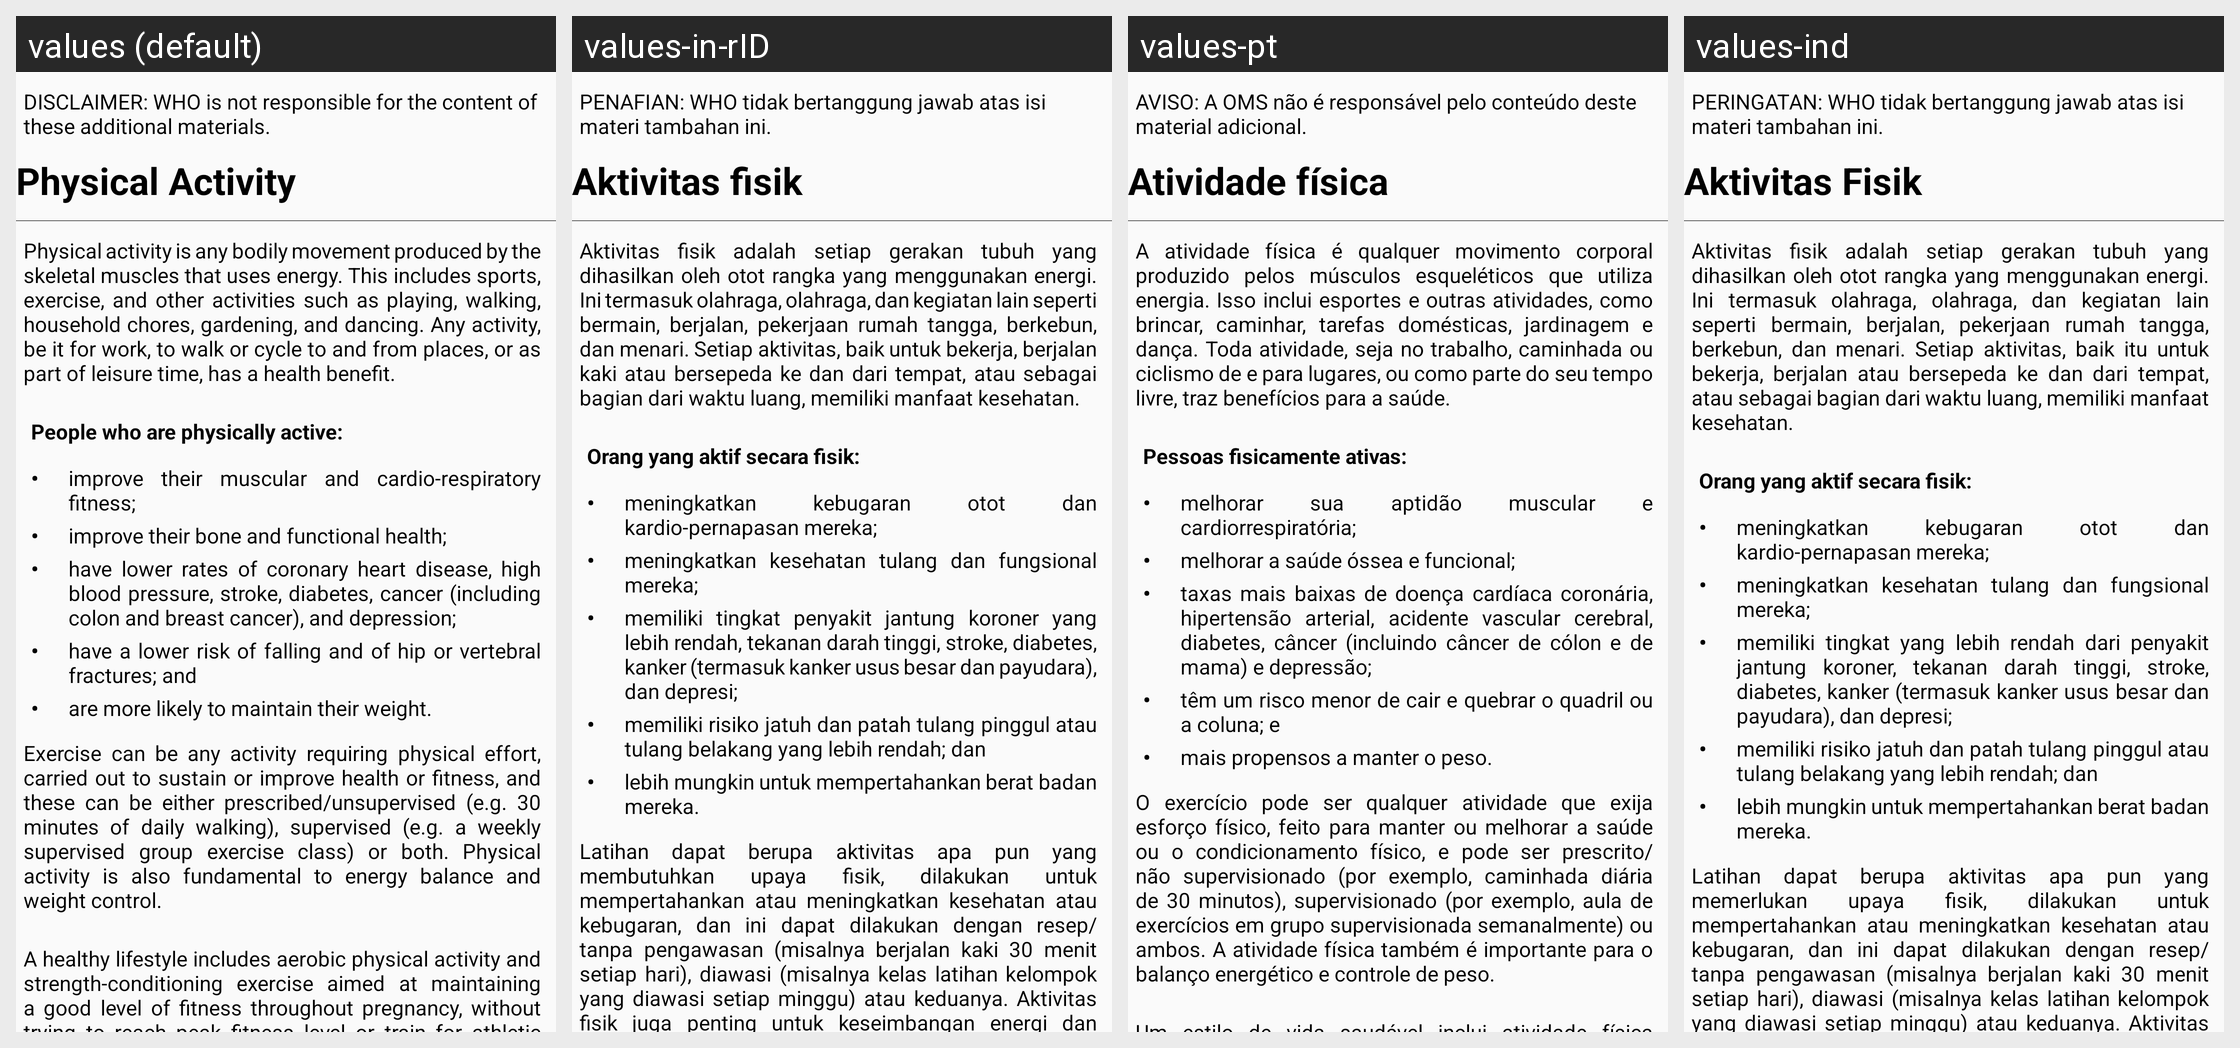

Translations of the strings shown on this Android screen, per locale in the grid:
Android screen res/layout/physical_activity_content.xml rendered under 4 locales, left to right: values (default), values-in-rID, values-pt, values-ind. Device: Nexus 5 (rendered at 1080×1920; each locale shown at half size, 540×960, under a caption strip naming it); theme AncAppTheme.
Other locales in the repository, not shown: values-fr, values-id, values-in, values-pt-rBR.
Strings drawn on this screen, with the default value and each locale's value (text and hints the layout hard-codes, and strings that could not be matched under every locale, appear in the picture but are not listed):

physical_exam_disclaimer
  values: DISCLAIMER: WHO is not responsible for the content of these additional materials.
  values-in-rID: PENAFIAN: WHO tidak bertanggung jawab atas isi materi tambahan ini.
  values-pt: AVISO: A OMS não é responsável pelo conteúdo deste material adicional.
  values-ind: PERINGATAN: WHO tidak bertanggung jawab atas isi materi tambahan ini.

people_who_are_physically_active
  values: People who are physically active:
  values-in-rID: Orang yang aktif secara fisik:
  values-pt: Pessoas fisicamente ativas:
  values-ind: Orang yang aktif secara fisik:

string_bullet
  values: •
  values-in-rID: •
  values-pt: •
  values-ind: •

improve_their_bone_and_functional_health
  values: improve their bone and functional health;
  values-in-rID: meningkatkan kesehatan tulang dan fungsional mereka;
  values-pt: melhorar a saúde óssea e funcional;
  values-ind: meningkatkan kesehatan tulang dan fungsional mereka;
